Photos from the image-classification dataset "pest_detection" in the GitHub repository Shahrukh1003/Smart-Crop-Advisory-System. Its 11 classes are: aphids, bacterial spot, early blight, healthy, late blight, leaf blight, leaf curl, mosaic virus, powdery mildew, rust, stem borer.

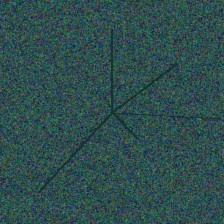
Label: late blight

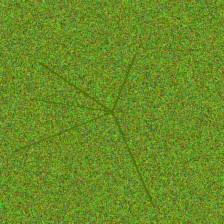
Label: stem borer

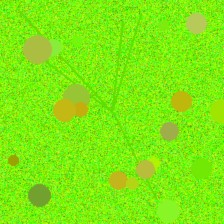
Label: mosaic virus

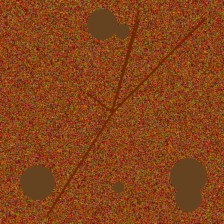
Label: early blight

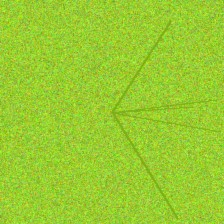
Label: leaf curl

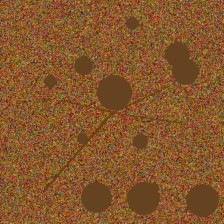
Label: leaf blight
